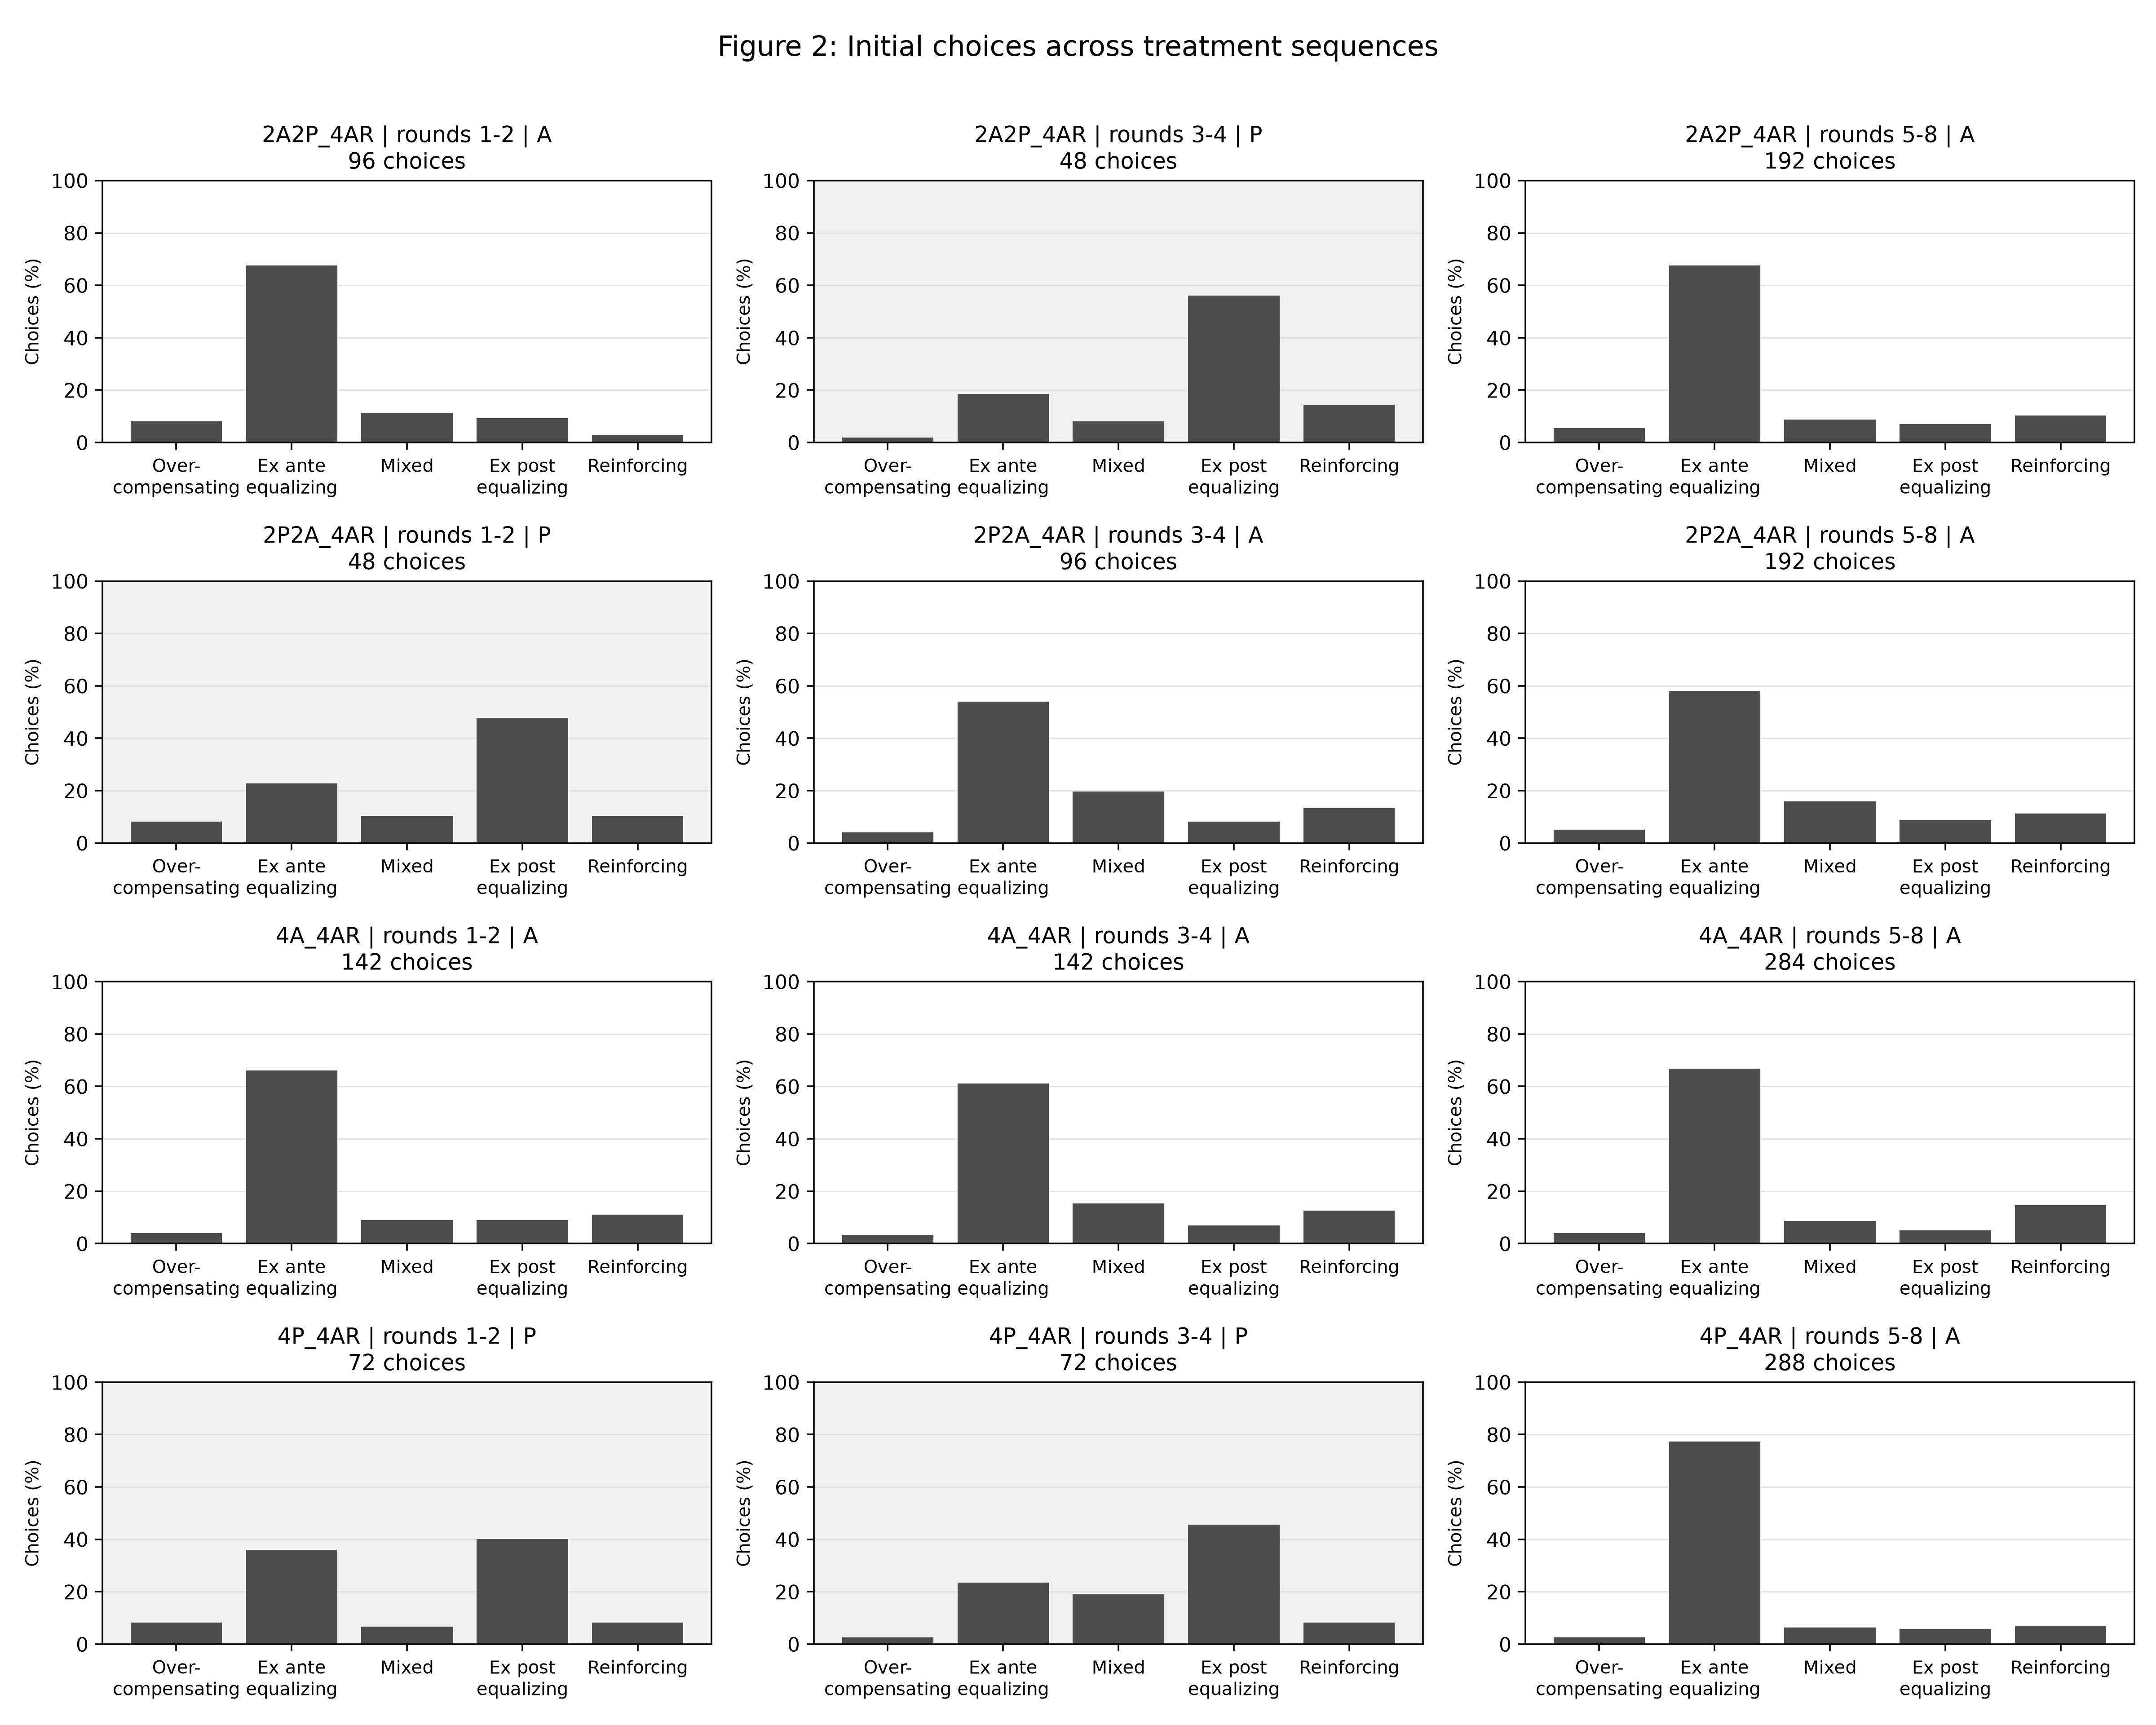

The file beside this chart, header and first rows:
treatment, period, category, consistency, count, percent, n_players, n_respondents, n_choices
2A2P_4AR, 1-2, overcompensating, , 8, 8.333, 48, 48, 96
2A2P_4AR, 1-2, ex_ante_equalizing, , 65, 67.71, 48, 48, 96
2A2P_4AR, 1-2, mixed, , 11, 11.46, 48, 48, 96
2A2P_4AR, 1-2, ex_post_equalizing, , 9, 9.375, 48, 48, 96
2A2P_4AR, 1-2, reinforcing, , 3, 3.125, 48, 48, 96
2A2P_4AR, 3-4, overcompensating, , 1, 2.083, 48, 48, 48
2A2P_4AR, 3-4, ex_ante_equalizing, , 9, 18.75, 48, 48, 48
2A2P_4AR, 3-4, mixed, , 4, 8.333, 48, 48, 48
2A2P_4AR, 3-4, ex_post_equalizing, , 27, 56.25, 48, 48, 48
2A2P_4AR, 3-4, reinforcing, , 7, 14.58, 48, 48, 48
2A2P_4AR, 5-8, overcompensating, , 11, 5.729, 48, 48, 192
2A2P_4AR, 5-8, ex_ante_equalizing, , 130, 67.71, 48, 48, 192
2A2P_4AR, 5-8, mixed, , 17, 8.854, 48, 48, 192
2A2P_4AR, 5-8, ex_post_equalizing, , 14, 7.292, 48, 48, 192
2A2P_4AR, 5-8, reinforcing, , 20, 10.42, 48, 48, 192
2P2A_4AR, 1-2, overcompensating, , 4, 8.333, 48, 48, 48
2P2A_4AR, 1-2, ex_ante_equalizing, , 11, 22.92, 48, 48, 48
2P2A_4AR, 1-2, mixed, , 5, 10.42, 48, 48, 48
2P2A_4AR, 1-2, ex_post_equalizing, , 23, 47.92, 48, 48, 48
2P2A_4AR, 1-2, reinforcing, , 5, 10.42, 48, 48, 48
2P2A_4AR, 3-4, overcompensating, , 4, 4.167, 48, 48, 96
2P2A_4AR, 3-4, ex_ante_equalizing, , 52, 54.17, 48, 48, 96
2P2A_4AR, 3-4, mixed, , 19, 19.79, 48, 48, 96
2P2A_4AR, 3-4, ex_post_equalizing, , 8, 8.333, 48, 48, 96
2P2A_4AR, 3-4, reinforcing, , 13, 13.54, 48, 48, 96
2P2A_4AR, 5-8, overcompensating, , 10, 5.208, 48, 48, 192
2P2A_4AR, 5-8, ex_ante_equalizing, , 112, 58.33, 48, 48, 192
2P2A_4AR, 5-8, mixed, , 31, 16.15, 48, 48, 192
2P2A_4AR, 5-8, ex_post_equalizing, , 17, 8.854, 48, 48, 192
2P2A_4AR, 5-8, reinforcing, , 22, 11.46, 48, 48, 192
4A_4AR, 1-2, overcompensating, , 6, 4.225, 71, 71, 142
4A_4AR, 1-2, ex_ante_equalizing, , 94, 66.2, 71, 71, 142
4A_4AR, 1-2, mixed, , 13, 9.155, 71, 71, 142
4A_4AR, 1-2, ex_post_equalizing, , 13, 9.155, 71, 71, 142
4A_4AR, 1-2, reinforcing, , 16, 11.27, 71, 71, 142
4A_4AR, 3-4, overcompensating, , 5, 3.521, 71, 71, 142
4A_4AR, 3-4, ex_ante_equalizing, , 87, 61.27, 71, 71, 142
4A_4AR, 3-4, mixed, , 22, 15.49, 71, 71, 142
4A_4AR, 3-4, ex_post_equalizing, , 10, 7.042, 71, 71, 142
4A_4AR, 3-4, reinforcing, , 18, 12.68, 71, 71, 142
4A_4AR, 5-8, overcompensating, , 12, 4.225, 71, 71, 284
4A_4AR, 5-8, ex_ante_equalizing, , 190, 66.9, 71, 71, 284
4A_4AR, 5-8, mixed, , 25, 8.803, 71, 71, 284
4A_4AR, 5-8, ex_post_equalizing, , 15, 5.282, 71, 71, 284
4A_4AR, 5-8, reinforcing, , 42, 14.79, 71, 71, 284
4P_4AR, 1-2, overcompensating, , 6, 8.333, 72, 72, 72
4P_4AR, 1-2, ex_ante_equalizing, , 26, 36.11, 72, 72, 72
4P_4AR, 1-2, mixed, , 5, 6.944, 72, 72, 72
4P_4AR, 1-2, ex_post_equalizing, , 29, 40.28, 72, 72, 72
4P_4AR, 1-2, reinforcing, , 6, 8.333, 72, 72, 72
4P_4AR, 3-4, overcompensating, , 2, 2.778, 72, 72, 72
4P_4AR, 3-4, ex_ante_equalizing, , 17, 23.61, 72, 72, 72
4P_4AR, 3-4, mixed, , 14, 19.44, 72, 72, 72
4P_4AR, 3-4, ex_post_equalizing, , 33, 45.83, 72, 72, 72
4P_4AR, 3-4, reinforcing, , 6, 8.333, 72, 72, 72
4P_4AR, 5-8, overcompensating, , 8, 2.778, 72, 72, 288
4P_4AR, 5-8, ex_ante_equalizing, , 223, 77.43, 72, 72, 288
4P_4AR, 5-8, mixed, , 19, 6.597, 72, 72, 288
4P_4AR, 5-8, ex_post_equalizing, , 17, 5.903, 72, 72, 288
4P_4AR, 5-8, reinforcing, , 21, 7.292, 72, 72, 288
